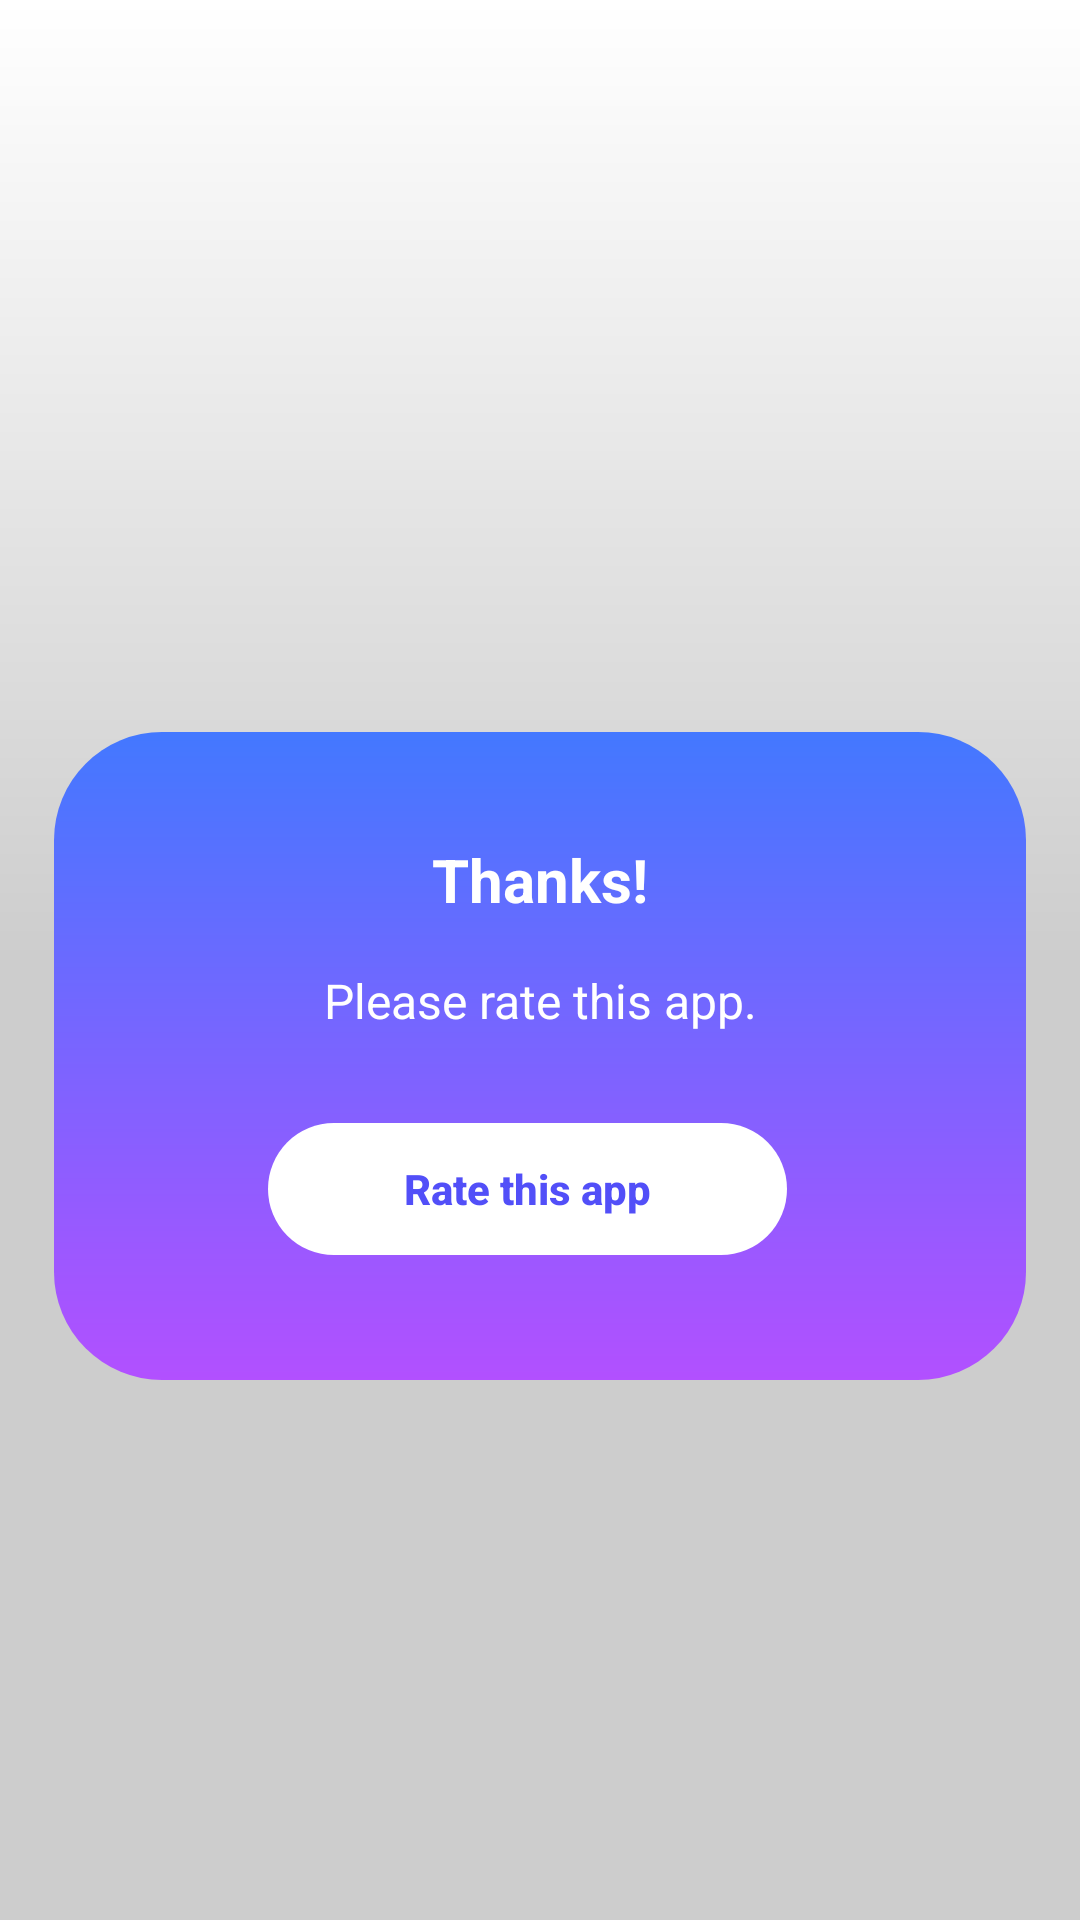

Android layout source for this screen:
<!-- AndroidManifest.xml: fallback theme Theme.MaterialComponents.DayNight.NoActionBar -->
<!-- res/layout/popup_confirm_rate.xml -->
<?xml version="1.0" encoding="utf-8"?>
<androidx.constraintlayout.widget.ConstraintLayout xmlns:android="http://schemas.android.com/apk/res/android"
    xmlns:app="http://schemas.android.com/apk/res-auto"
    android:layout_width="match_parent"
    android:layout_height="wrap_content">

    <View
        android:id="@+id/layout_bg"
        android:layout_width="match_parent"
        android:layout_height="0dp"
        android:background="@drawable/bg_main"
        app:layout_constraintBottom_toBottomOf="parent"
        app:layout_constraintStart_toStartOf="parent"
        app:layout_constraintTop_toTopOf="parent" />

    <LinearLayout
        android:id="@+id/layout_popup"
        android:layout_width="match_parent"
        android:layout_height="0dp"
        android:layout_marginStart="18dp"
        android:layout_marginTop="118dp"
        android:layout_marginEnd="18dp"
        android:layout_marginBottom="54dp"
        android:background="@drawable/bg_layout"
        android:gravity="center"
        android:orientation="vertical"
        app:layout_constraintBottom_toBottomOf="parent"
        app:layout_constraintDimensionRatio="3:2"
        app:layout_constraintEnd_toEndOf="parent"
        app:layout_constraintStart_toStartOf="parent"
        app:layout_constraintTop_toTopOf="parent">

        <TextView
            android:layout_width="match_parent"
            android:layout_height="wrap_content"
            android:gravity="center"
            android:text="@string/txt_thanks"
            android:textColor="@color/white"
            android:textSize="20sp"
            android:textStyle="bold" />

        <TextView
            android:layout_width="match_parent"
            android:layout_height="wrap_content"
            android:layout_marginTop="16dp"
            android:layout_marginBottom="24dp"
            android:gravity="center"
            android:text="@string/txt_please_rate_this_app"
            android:textColor="@color/white"
            android:textSize="16sp" />

        <TableRow
            android:layout_width="match_parent"
            android:layout_height="56dp"
            android:padding="6dp">

            <View
                android:layout_width="0dp"
                android:layout_height="match_parent"
                android:layout_weight="1" />

            <androidx.appcompat.widget.AppCompatButton
                android:id="@+id/btn_rate"
                style="@style/ThemeMaterialButtonColor"
                android:layout_width="0dp"
                android:layout_height="match_parent"
                android:layout_marginStart="8sp"
                android:layout_marginEnd="16dp"
                android:layout_weight="3"
                android:background="@drawable/bg_button"
                android:text="@string/txt_rate_this_app"
                android:textAllCaps="false"
                android:textColor="@color/primary"
                android:textStyle="bold" />

            <View
                android:layout_width="0dp"
                android:layout_height="match_parent"
                android:layout_weight="1" />


        </TableRow>

    </LinearLayout>

    

</androidx.constraintlayout.widget.ConstraintLayout>
<!-- resources referenced by this layout -->
<resources>
  <color name="primary">#524FF8</color>
  <color name="white">#FFFFFFFF</color>
  <!-- drawable bg_button (drawable) -->
  <?xml version="1.0" encoding="utf-8"?>
  <shape xmlns:android="http://schemas.android.com/apk/res/android"
      android:shape="rectangle">
  
      <solid android:color="@color/white"/>
  
      <corners android:radius="36dp"/>
  
  </shape>
  <!-- drawable bg_layout (drawable) -->
  <?xml version="1.0" encoding="utf-8"?>
  <shape xmlns:android="http://schemas.android.com/apk/res/android"
      android:shape="rectangle">
  
      <gradient
          android:angle="-90"
          android:endColor="#B250FF"
          android:startColor="#4378FF" />
  
      <corners android:radius="36dp" />
  
  </shape>
  <!-- drawable bg_main (drawable) -->
  <?xml version="1.0" encoding="utf-8"?>
  <shape xmlns:android="http://schemas.android.com/apk/res/android">
      <gradient android:startColor="#32000000"
          android:endColor="@android:color/transparent"
          android:centerColor="#32000000"
          android:angle="90"/>
  </shape>
  <string name="txt_please_rate_this_app">Please rate this app.</string>
  <string name="txt_rate_this_app">Rate this app</string>
  <string name="txt_thanks">Thanks!</string>
  <style name="ThemeMaterialButtonColor" parent="Base.Widget.AppCompat.Button">
          <item name="colorButtonNormal">@color/white</item>
          <item name="android:outlineProvider">bounds</item>
          <item name="android:stateListAnimator">@null</item>
          <item name="elevation">0dp</item>
      </style>
</resources>
